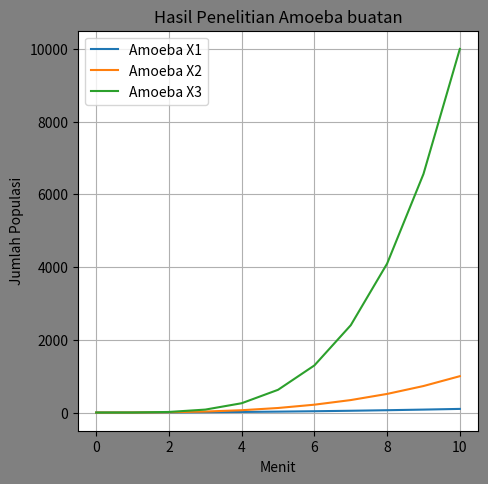

Source code (Python):
# Studi Kasus
# Di sebuah laboratorium, terdapat beberapa hasil penelitian tentang amoeba buatan. Amoeba buatan tersebut memiliki peningkatan populasi yang berbeda-beda.
# Berdasarkan hasil penelitian:

# Amoeba X1 memiliki peningkatan sebesar x ^ 2/menit.

# Amoeba X2 memiliki peningkatan sebesar x ^ 3/menit.

# Amoeba X3 memiliki peningkatan sebesar x ^ 4/menit.

# Dengan data yang kami miliki, kami ingin mengetahui berapa jumlah peningkatan setiap Amoeba buatan dalam waktu 10 menit kedepan


# 1) Memasukkan sistem numpy dan matplotlib
import numpy as np
import matplotlib.pyplot as plt

# 2) Memberikan interval/domain dari sebuah fungsi
x = np.arange(11) # sumbu x berisi barisan aritmatik angka 0-10
y = x**2 # sumbu y berisi perpangkatan dari barisan aritmatik sumbu x

# 3) Membuat visulaisasi berbentuk persegi
fig = plt.figure(figsize=(4,4), facecolor='grey', dpi=200) # figsize menentukan ukuran si persegi grafik, facecolor memberi warna pada background gambar, dpi berfungsi untuk meningkatkan resolusi gambar

# 4) Menentukan ukuran gambar berdasarkan satuan inci
ax = fig.add_axes([0,0,1,1])

# 5) Menentukan plot/masing-masing fungsi ke dalam grafik
ax.plot(x,y, label='Amoeba X1') # berdasarkan data Amoeba X1 meningkatkan populasi 2 kali lipat setiap menit
ax.plot(x,x**3, label='Amoeba X2') # berdasarkan data Amoeba X2 meningkatkan populasi 3 kali lipat setiap menit
ax.plot(x,x**4, label='Amoeba X3') # berdasarkan data Amoeba X3 meningkatkan populasi 4 kali lipat setiap menit

# 6) Memperjelas maksud tiap sumbu
ax.set_xlabel('Menit') # x
ax.set_ylabel('Jumlah Populasi') # y

# 7) Memberikan judul gambar grafik
ax.set_title('Hasil Penelitian Amoeba buatan')

# 8) Memberikan Legenda/penjelas maksud setiap fungsi (opsional)
ax.legend(loc=0)

# 9) Memberikan garis lintang dan bujur seperti globe agar mempermudah melihat grafik (opsional)
ax.grid(True)

# 10) Tampilkan gambar dengan bersih
plt.show()
